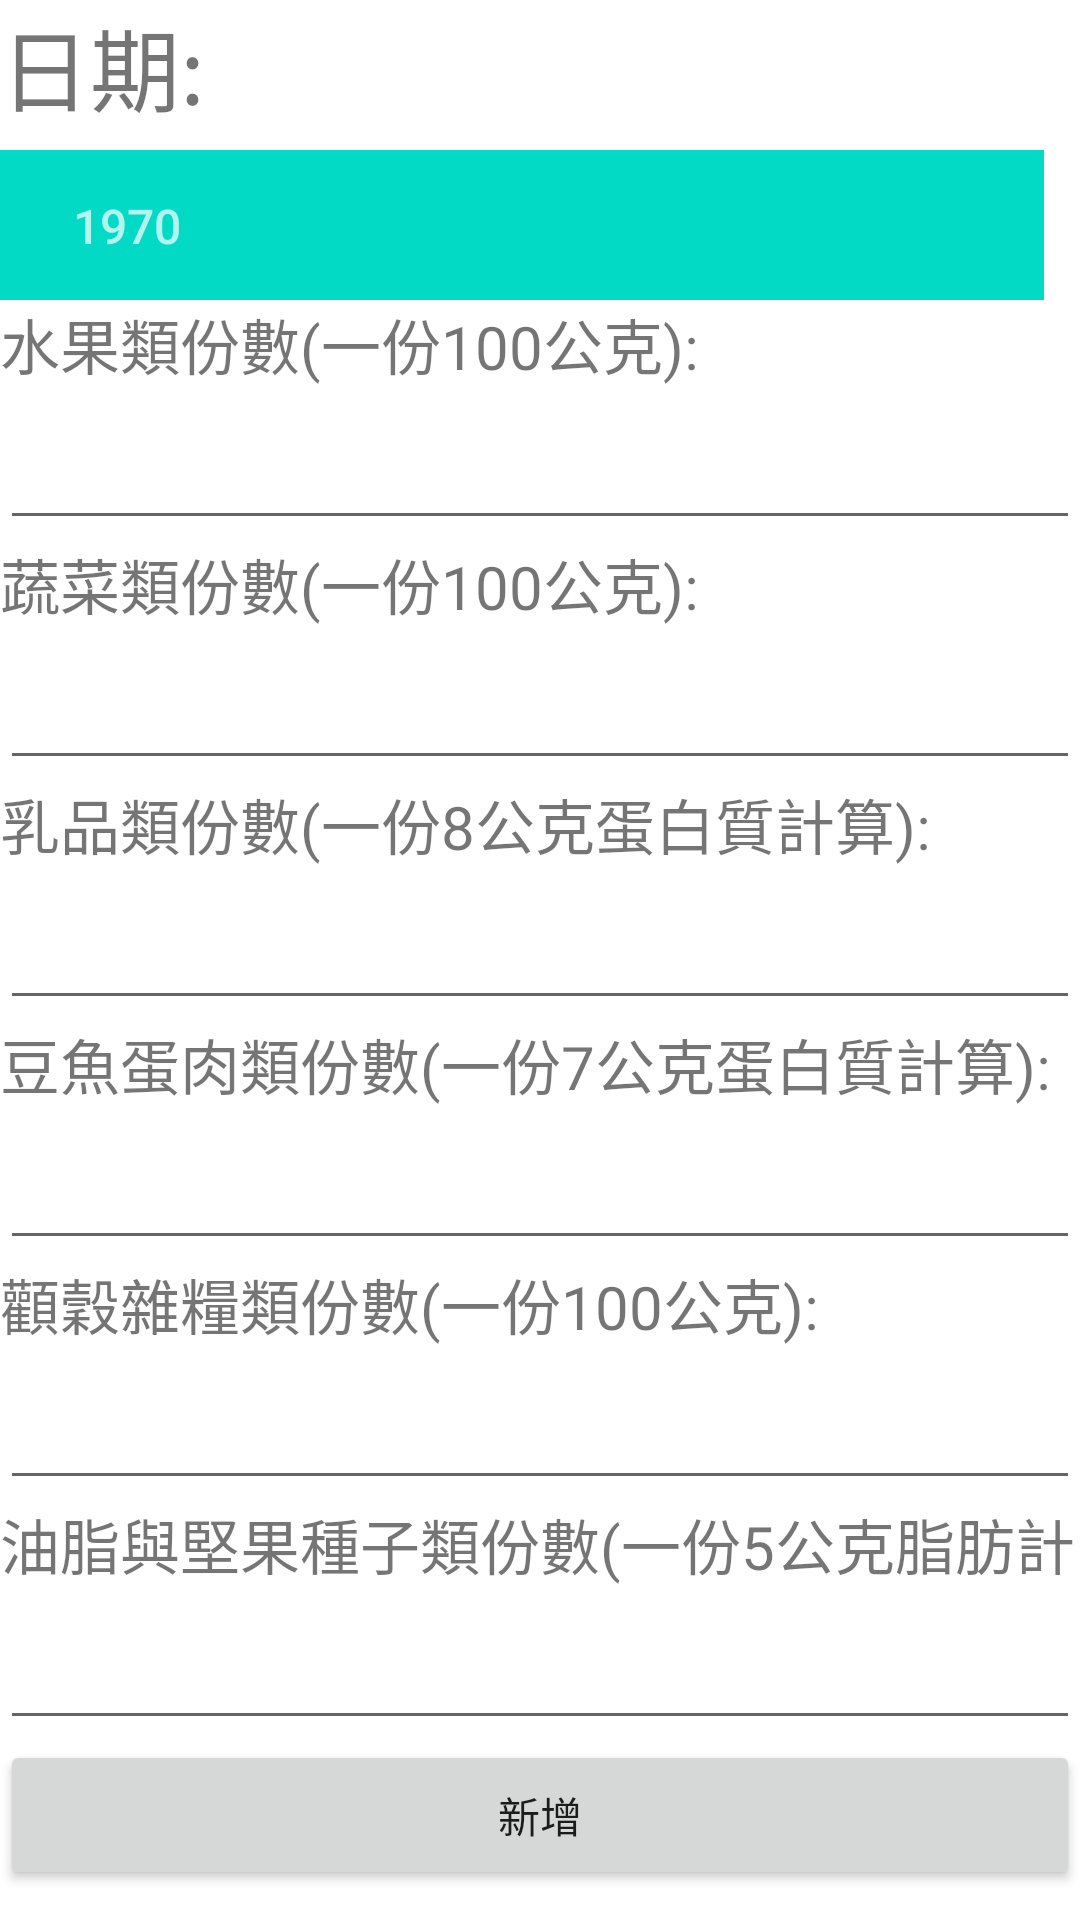

The Android layout XML behind this screen, and the referenced resources:
<!-- AndroidManifest.xml: application theme Theme.APPFinal -->
<!-- res/layout/activity_add.xml -->
<?xml version="1.0" encoding="utf-8"?>
<androidx.constraintlayout.widget.ConstraintLayout xmlns:android="http://schemas.android.com/apk/res/android"
    xmlns:app="http://schemas.android.com/apk/res-auto"
    xmlns:tools="http://schemas.android.com/tools"
    android:layout_width="match_parent"
    android:layout_height="match_parent"
    tools:context=".add">
    <LinearLayout
        android:layout_width="match_parent"
        android:layout_height="match_parent"
        android:orientation="vertical">
        <TextView
            android:layout_width="match_parent"
            android:layout_height="50dp"
            android:text="日期:"
            android:textSize="30dp"/>
        <DatePicker
            android:id="@+id/time"
            android:layout_width="match_parent"
            android:layout_height="50dp"/>
        <TextView
            android:layout_width="match_parent"
            android:layout_height="30dp"
            android:text="水果類份數(一份100公克):"
            android:textSize="20dp"/>
        <EditText
            android:layout_width="match_parent"
            android:layout_height="50dp"/>
        <TextView
            android:layout_width="match_parent"
            android:layout_height="30dp"
            android:text="蔬菜類份數(一份100公克):"
            android:textSize="20dp"/>
        <EditText
            android:layout_width="match_parent"
            android:layout_height="50dp"/>
        <TextView
            android:layout_width="match_parent"
            android:layout_height="30dp"
            android:text="乳品類份數(一份8公克蛋白質計算):"
            android:textSize="20dp"/>
        <EditText
            android:layout_width="match_parent"
            android:layout_height="50dp"/>
        <TextView
            android:layout_width="match_parent"
            android:layout_height="30dp"
            android:text="豆魚蛋肉類份數(一份7公克蛋白質計算):"
            android:textSize="20dp"/>
        <EditText
            android:layout_width="match_parent"
            android:layout_height="50dp"/>
        <TextView
            android:layout_width="match_parent"
            android:layout_height="30dp"
            android:text="顴穀雜糧類份數(一份100公克):"
            android:textSize="20dp"/>
        <EditText
            android:layout_width="match_parent"
            android:layout_height="50dp"/>
        <TextView
            android:layout_width="match_parent"
            android:layout_height="30dp"
            android:text="油脂與堅果種子類份數(一份5公克脂肪計算):"
            android:textSize="20dp"/>
        <EditText
            android:layout_width="match_parent"
            android:layout_height="50dp"/>
        <Button
            android:id="@+id/add"
            android:layout_width="match_parent"
            android:layout_height="50dp"
            android:text="新增"/>

    </LinearLayout>

</androidx.constraintlayout.widget.ConstraintLayout>
<!-- resources referenced by this layout -->
<resources>
  <style name="Theme.APPFinal" parent="Theme.MaterialComponents.DayNight.DarkActionBar">
          
          <item name="colorPrimary">@color/purple_500</item>
          <item name="colorPrimaryVariant">@color/purple_700</item>
          <item name="colorOnPrimary">@color/white</item>
          
          <item name="colorSecondary">@color/teal_200</item>
          <item name="colorSecondaryVariant">@color/teal_700</item>
          <item name="colorOnSecondary">@color/black</item>
          
          <item name="android:statusBarColor">?attr/colorPrimaryVariant</item>
          
      </style>
  <!-- not gathered from this repository: default colours our renderer supplied (Android Studio template values) -->
  <color name="purple_500">#FF6200EE</color>
  <color name="purple_700">#FF3700B3</color>
  <color name="teal_200">#FF03DAC5</color>
  <color name="teal_700">#FF018786</color>
  <color name="black">#FF000000</color>
  <color name="white">#FFFFFFFF</color>
</resources>
